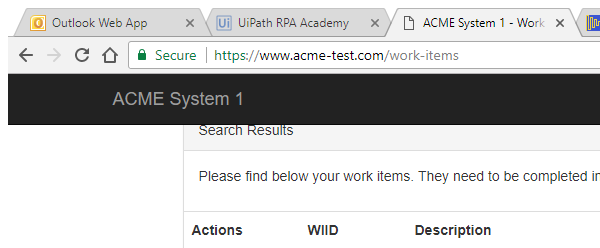
Task: Blank Project
Workflow: test

Step 1: Attach Browser 'ACMESyste Page' in window 'ACME System 1 - Work Items' (chrome.exe)

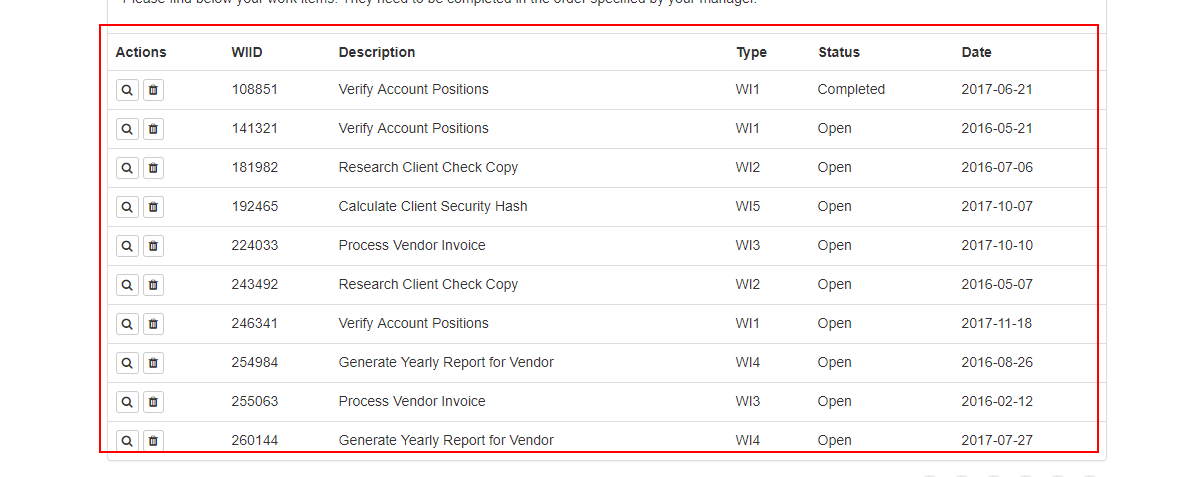
Step 2: get-text from the table